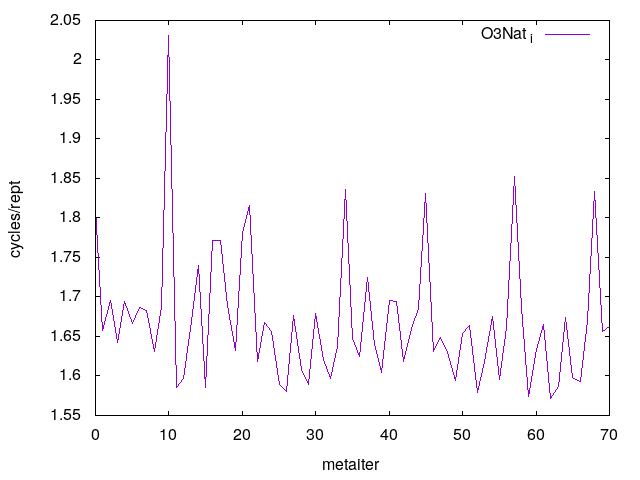

Values plotted in this chart, from the file beside it:
0	1.810631
1	1.658
2	1.696
3	1.642
4	1.694
5	1.666
6	1.686
7	1.683
8	1.631
9	1.689
10	2.031
11	1.586
12	1.597
13	1.661
14	1.74
15	1.585
16	1.771
17	1.772
18	1.689
19	1.632
20	1.781
21	1.816
22	1.619
23	1.668
24	1.656
25	1.59
26	1.581
27	1.677
28	1.608
29	1.589
30	1.68
31	1.621
32	1.597
33	1.638
34	1.836
35	1.647
36	1.624
37	1.725
38	1.64
39	1.604
40	1.695
41	1.694
42	1.619
43	1.66
44	1.686
45	1.831
46	1.631
47	1.649
48	1.63
49	1.594
50	1.654
51	1.663
52	1.579
53	1.618
54	1.676
55	1.596
56	1.662
57	1.852
58	1.687
59	1.574
60	1.633
... 10 more rows
